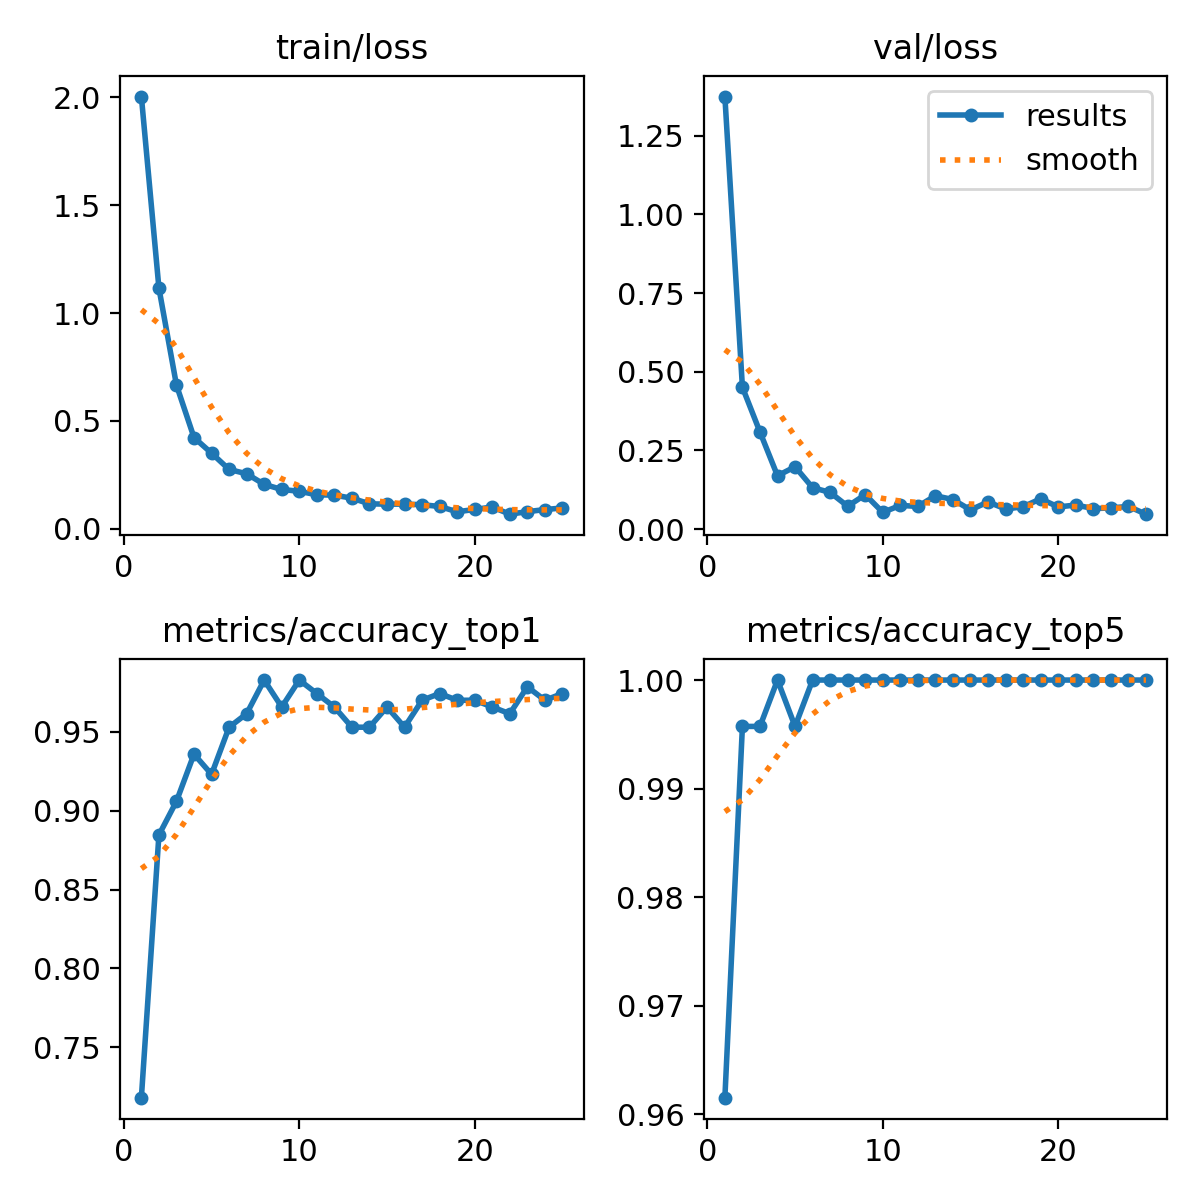

The table this chart was drawn from, first rows:
epoch, time, train/loss, metrics/accuracy_top1, metrics/accuracy_top5, val/loss, lr/pg0, lr/pg1, lr/pg2
1, 402.4, 2.004, 0.7179, 0.9615, 1.375, 0.0002339, 0.0002339, 0.0002339
2, 670.1, 1.116, 0.8846, 0.9957, 0.4508, 0.0004532, 0.0004532, 0.0004532
3, 1188, 0.6659, 0.906, 0.9957, 0.3087, 0.0006537, 0.0006537, 0.0006537
4, 1520, 0.4228, 0.9359, 1, 0.1694, 0.0006292, 0.0006292, 0.0006292
5, 2013, 0.3504, 0.9231, 0.9957, 0.1981, 0.0006009, 0.0006009, 0.0006009
6, 2662, 0.2748, 0.953, 1, 0.1316, 0.0005726, 0.0005726, 0.0005726
7, 2985, 0.2549, 0.9615, 1, 0.1165, 0.0005444, 0.0005444, 0.0005444
8, 3755, 0.2055, 0.9829, 1, 0.07256, 0.0005161, 0.0005161, 0.0005161
9, 3942, 0.1821, 0.9658, 1, 0.1094, 0.0004878, 0.0004878, 0.0004878
10, 4715, 0.1735, 0.9829, 1, 0.05312, 0.0004595, 0.0004595, 0.0004595
11, 5539, 0.1574, 0.9744, 1, 0.07522, 0.0004313, 0.0004313, 0.0004313
12, 6058, 0.1557, 0.9658, 1, 0.07205, 0.000403, 0.000403, 0.000403
13, 6318, 0.1417, 0.953, 1, 0.1059, 0.0003747, 0.0003747, 0.0003747
14, 7173, 0.1155, 0.953, 1, 0.09385, 0.0003464, 0.0003464, 0.0003464
15, 8068, 0.1139, 0.9658, 1, 0.06093, 0.0003182, 0.0003182, 0.0003182
16, 8303, 0.1141, 0.953, 1, 0.08637, 0.0002899, 0.0002899, 0.0002899
17, 8485, 0.1115, 0.9701, 1, 0.06378, 0.0002616, 0.0002616, 0.0002616
18, 12468, 0.1031, 0.9744, 1, 0.071, 0.0002333, 0.0002333, 0.0002333
19, 16016, 0.07847, 0.9701, 1, 0.09625, 0.0002051, 0.0002051, 0.0002051
20, 16217, 0.08953, 0.9701, 1, 0.0703, 0.0001768, 0.0001768, 0.0001768
21, 17258, 0.1007, 0.9658, 1, 0.07649, 0.0001485, 0.0001485, 0.0001485
22, 17483, 0.06746, 0.9615, 1, 0.06514, 0.0001202, 0.0001202, 0.0001202
23, 17707, 0.07914, 0.9786, 1, 0.06716, 9.19632e-05, 9.19632e-05, 9.19632e-05
24, 18192, 0.08873, 0.9701, 1, 0.07221, 6.36888e-05, 6.36888e-05, 6.36888e-05
25, 18416, 0.09643, 0.9744, 1, 0.04737, 3.54144e-05, 3.54144e-05, 3.54144e-05
